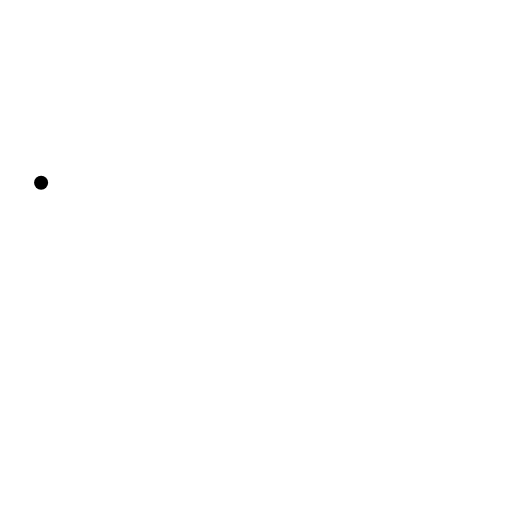
t = 0.00 s
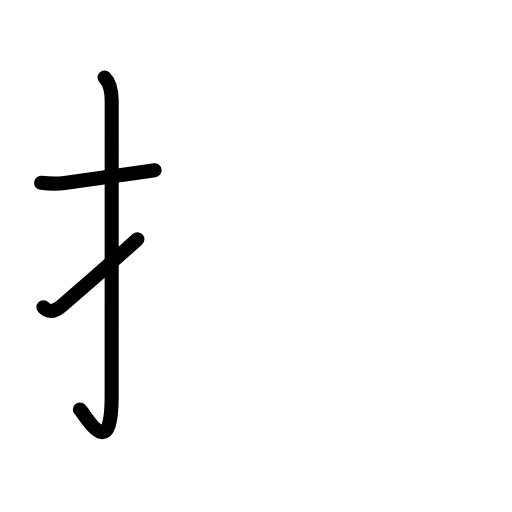
t = 2.88 s
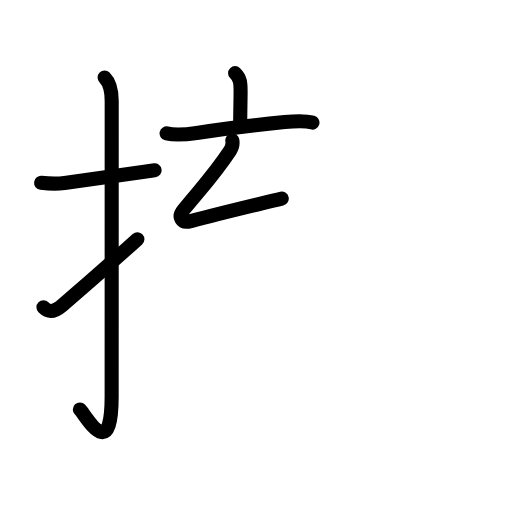
t = 5.94 s
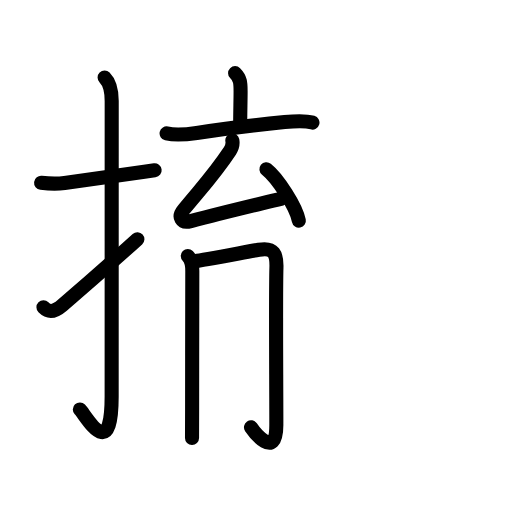
t = 8.94 s
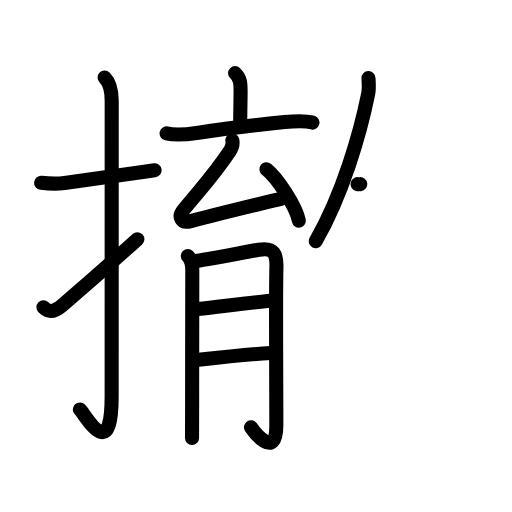
t = 12.08 s
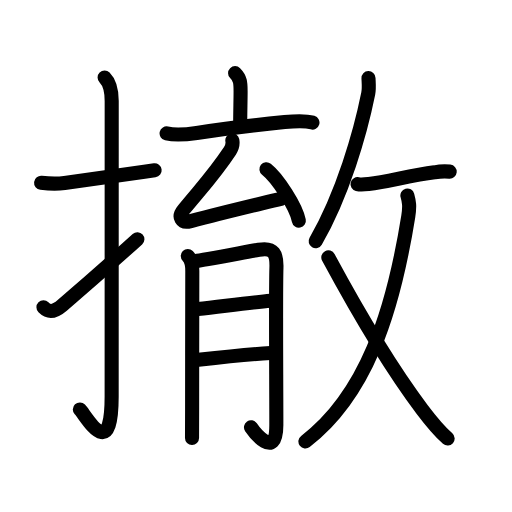
t = 15.00 s

The animated SVG that drew these frames (rendered in a browser with its animation timeline set to each time). Animation: 50 SMIL elements (animate=50); one cycle of 15.00 s.

<?xml version="1.0" encoding="UTF-8"?>
<!--
AniKanjiVG is licensed by CC-BY-SA Paul C. Sommerhoff (https://bitbucket.org/sommerhoff/anikanjivg).
AniKanjiVG uses KanjiVG which is licensed by CC-BY-SA Ulrich Apel (http://kanjivg.tagaini.net).
See also http://creativecommons.org/licenses/by-sa/3.0/
-->
<svg xmlns:kvg='http://kanjivg.tagaini.net' xmlns='http://www.w3.org/2000/svg' width='109' height='109' viewBox='0 0 109 109' style='fill:none;stroke:#000000;stroke-width:3;stroke-linecap:round;stroke-linejoin:round;' id="kvg:kanji_064a4"><g id="kvg:064a4" kvg:element="撤"><g id="kvg:064a4-g1" kvg:element="扌" kvg:variant="true" kvg:original="手" kvg:position="left" kvg:radical="general"><path id="kvg:064a4-s1" kvg:type="㇐" d="M8.75,38.92c1.84,0.22,3.09,0.3,5,0.05c4.57-0.61,9.87-1.45,16.98-2.42c0.71-0.1,1.44-0.19,2.19-0.29"><animate attributeName="d" begin="0.0s" dur="0.3333333333333333s" from="M8.75,38.92C8.75,38.92,8.75,38.92,8.75,38.92" to="M8.75,38.92c1.84,0.22,3.09,0.3,5,0.05" />
<animate attributeName="d" begin="0.3333333333333333s" dur="0.3333333333333333s" from="M8.75,38.92c1.84,0.22,3.09,0.3,5,0.05c0,0,0,0,0,0,0" to="M8.75,38.92c1.84,0.22,3.09,0.3,5,0.05c4.57-0.61,9.87-1.45,16.98-2.42" />
<animate attributeName="d" begin="0.6666666666666666s" dur="0.3333333333333333s" from="M8.75,38.92c1.84,0.22,3.09,0.3,5,0.05c4.57-0.61,9.87-1.45,16.98-2.42c0,0,0,0,0,0,0" to="M8.75,38.92c1.84,0.22,3.09,0.3,5,0.05c4.57-0.61,9.87-1.45,16.98-2.42c0.71-0.1,1.44-0.19,2.19-0.29" />
</path>
<path id="kvg:064a4-s2" kvg:type="㇚" d="M22.27,16.5c1.05,1.05,1.51,2.75,1.51,5.02c0,15.23-0.01,51.46-0.01,62.9c0,14.25-5.32,4.28-6.77,2.75"><animate attributeName="d" begin="1.0s" dur="0.3333333333333333s" from="M22.27,16.5C22.27,16.5,22.27,16.5,22.27,16.5" to="M22.27,16.5c1.05,1.05,1.51,2.75,1.51,5.02" />
<animate attributeName="d" begin="1.3333333333333333s" dur="0.3333333333333333s" from="M22.27,16.5c1.05,1.05,1.51,2.75,1.51,5.02c0,0,0,0,0,0,0" to="M22.27,16.5c1.05,1.05,1.51,2.75,1.51,5.02c0,15.23-0.01,51.46-0.01,62.9" />
<animate attributeName="d" begin="1.6666666666666665s" dur="0.3333333333333333s" from="M22.27,16.5c1.05,1.05,1.51,2.75,1.51,5.02c0,15.23-0.01,51.46-0.01,62.9c0,0,0,0,0,0,0" to="M22.27,16.5c1.05,1.05,1.51,2.75,1.51,5.02c0,15.23-0.01,51.46-0.01,62.9c0,14.25-5.32,4.28-6.77,2.75" />
<animate attributeName="d" begin="0s" dur="1.0s" from="M-100,-100" to="M-100,-100" />
</path>
<path id="kvg:064a4-s3" kvg:type="㇀" d="M9.25,65.43c1.1,1.1,2.25,1.07,4-0.43c6.98-5.99,10.38-9,16-14.08"><animate attributeName="d" begin="2.0s" dur="0.5s" from="M9.25,65.43C9.25,65.43,9.25,65.43,9.25,65.43" to="M9.25,65.43c1.1,1.1,2.25,1.07,4-0.43" />
<animate attributeName="d" begin="2.5s" dur="0.5s" from="M9.25,65.43c1.1,1.1,2.25,1.07,4-0.43c0,0,0,0,0,0,0" to="M9.25,65.43c1.1,1.1,2.25,1.07,4-0.43c6.98-5.99,10.38-9,16-14.08" />
<animate attributeName="d" begin="0s" dur="2.0s" from="M-100,-100" to="M-100,-100" />
</path>
</g>
<g id="kvg:064a4-g2" kvg:position="right" kvg:phon="育+攵"><g id="kvg:064a4-g3" kvg:element="育" kvg:position="left"><g id="kvg:064a4-g4" kvg:position="top"><g id="kvg:064a4-g5" kvg:element="亠"><path id="kvg:064a4-s4" kvg:type="㇑a" d="M50.05,15.57c1.12,1.12,1.17,2.05,1.17,3.83c0,1.85-0.08,4.47-0.08,6.58"><animate attributeName="d" begin="3.0s" dur="0.5s" from="M50.05,15.57C50.05,15.57,50.05,15.57,50.05,15.57" to="M50.05,15.57c1.12,1.12,1.17,2.05,1.17,3.83" />
<animate attributeName="d" begin="3.5s" dur="0.5s" from="M50.05,15.57c1.12,1.12,1.17,2.05,1.17,3.83c0,0,0,0,0,0,0" to="M50.05,15.57c1.12,1.12,1.17,2.05,1.17,3.83c0,1.85-0.08,4.47-0.08,6.58" />
<animate attributeName="d" begin="0s" dur="3.0s" from="M-100,-100" to="M-100,-100" />
</path>
<path id="kvg:064a4-s5" kvg:type="㇐" d="M35.47,28.4c2.03,0.47,4.06,0.25,6.41-0.1c5.11-0.76,12.24-1.65,18.73-2.31c1.78-0.18,4.26-0.37,5.91,0.11"><animate attributeName="d" begin="4.0s" dur="0.3333333333333333s" from="M35.47,28.4C35.47,28.4,35.47,28.4,35.47,28.4" to="M35.47,28.4c2.03,0.47,4.06,0.25,6.41-0.1" />
<animate attributeName="d" begin="4.333333333333333s" dur="0.3333333333333333s" from="M35.47,28.4c2.03,0.47,4.06,0.25,6.41-0.1c0,0,0,0,0,0,0" to="M35.47,28.4c2.03,0.47,4.06,0.25,6.41-0.1c5.11-0.76,12.24-1.65,18.73-2.31" />
<animate attributeName="d" begin="4.666666666666667s" dur="0.3333333333333333s" from="M35.47,28.4c2.03,0.47,4.06,0.25,6.41-0.1c5.11-0.76,12.24-1.65,18.73-2.31c0,0,0,0,0,0,0" to="M35.47,28.4c2.03,0.47,4.06,0.25,6.41-0.1c5.11-0.76,12.24-1.65,18.73-2.31c1.78-0.18,4.26-0.37,5.91,0.11" />
<animate attributeName="d" begin="0s" dur="4.0s" from="M-100,-100" to="M-100,-100" />
</path>
</g>
<g id="kvg:064a4-g6" kvg:element="厶"><path id="kvg:064a4-s6" kvg:type="㇜" d="M49.46,29.89c0.17,0.86-0.27,1.85-0.51,2.22c-3.36,5.06-5.5,7.23-9.85,12.52c-1.27,1.54-0.54,2.99,1.51,2.45c6.89-1.82,10.14-2.57,19.37-4.8"><animate attributeName="d" begin="5.0s" dur="0.25s" from="M49.46,29.89C49.46,29.89,49.46,29.89,49.46,29.89" to="M49.46,29.89c0.17,0.86-0.27,1.85-0.51,2.22" />
<animate attributeName="d" begin="5.25s" dur="0.25s" from="M49.46,29.89c0.17,0.86-0.27,1.85-0.51,2.22c0,0,0,0,0,0,0" to="M49.46,29.89c0.17,0.86-0.27,1.85-0.51,2.22c-3.36,5.06-5.5,7.23-9.85,12.52" />
<animate attributeName="d" begin="5.5s" dur="0.25s" from="M49.46,29.89c0.17,0.86-0.27,1.85-0.51,2.22c-3.36,5.06-5.5,7.23-9.85,12.52c0,0,0,0,0,0,0" to="M49.46,29.89c0.17,0.86-0.27,1.85-0.51,2.22c-3.36,5.06-5.5,7.23-9.85,12.52c-1.27,1.54-0.54,2.99,1.51,2.45" />
<animate attributeName="d" begin="5.75s" dur="0.25s" from="M49.46,29.89c0.17,0.86-0.27,1.85-0.51,2.22c-3.36,5.06-5.5,7.23-9.85,12.52c-1.27,1.54-0.54,2.99,1.51,2.45c0,0,0,0,0,0,0" to="M49.46,29.89c0.17,0.86-0.27,1.85-0.51,2.22c-3.36,5.06-5.5,7.23-9.85,12.52c-1.27,1.54-0.54,2.99,1.51,2.45c6.89-1.82,10.14-2.57,19.37-4.8" />
<animate attributeName="d" begin="0s" dur="5.0s" from="M-100,-100" to="M-100,-100" />
</path>
<path id="kvg:064a4-s7" kvg:type="㇔" d="M56.72,36.03c2.43,1.93,6.29,7.93,6.9,10.94"><animate attributeName="d" begin="6.0s" dur="1.0s" from="M56.72,36.03C56.72,36.03,56.72,36.03,56.72,36.03" to="M56.72,36.03c2.43,1.93,6.29,7.93,6.9,10.94" />
<animate attributeName="d" begin="0s" dur="6.0s" from="M-100,-100" to="M-100,-100" />
</path>
</g>
</g>
<g id="kvg:064a4-g7" kvg:element="月" kvg:position="bottom"><path id="kvg:064a4-s8" kvg:type="㇑/㇒" d="M39.98,54.51c0.82,0.82,0.96,1.99,0.96,3.18c0,0.43-0.04,19.12-0.04,29.38c0,3.45-0.01,5.87-0.02,6.19"><animate attributeName="d" begin="7.0s" dur="0.3333333333333333s" from="M39.98,54.51C39.98,54.51,39.98,54.51,39.98,54.51" to="M39.98,54.51c0.82,0.82,0.96,1.99,0.96,3.18" />
<animate attributeName="d" begin="7.333333333333333s" dur="0.3333333333333333s" from="M39.98,54.51c0.82,0.82,0.96,1.99,0.96,3.18c0,0,0,0,0,0,0" to="M39.98,54.51c0.82,0.82,0.96,1.99,0.96,3.18c0,0.43-0.04,19.12-0.04,29.38" />
<animate attributeName="d" begin="7.666666666666667s" dur="0.3333333333333333s" from="M39.98,54.51c0.82,0.82,0.96,1.99,0.96,3.18c0,0.43-0.04,19.12-0.04,29.38c0,0,0,0,0,0,0" to="M39.98,54.51c0.82,0.82,0.96,1.99,0.96,3.18c0,0.43-0.04,19.12-0.04,29.38c0,3.45-0.01,5.87-0.02,6.19" />
<animate attributeName="d" begin="0s" dur="7.0s" from="M-100,-100" to="M-100,-100" />
</path>
<path id="kvg:064a4-s9" kvg:type="㇆a" d="M41.64,55.57c1.17-0.12,9.83-1.75,13.47-2.4c3.24-0.58,3.83,0.93,3.74,3.83c-0.17,5.28-0.02,23.66-0.02,33.46c0,7.8-4.93,1.2-5.4,0.5"><animate attributeName="d" begin="8.0s" dur="0.25s" from="M41.64,55.57C41.64,55.57,41.64,55.57,41.64,55.57" to="M41.64,55.57c1.17-0.12,9.83-1.75,13.47-2.4" />
<animate attributeName="d" begin="8.25s" dur="0.25s" from="M41.64,55.57c1.17-0.12,9.83-1.75,13.47-2.4c0,0,0,0,0,0,0" to="M41.64,55.57c1.17-0.12,9.83-1.75,13.47-2.4c3.24-0.58,3.83,0.93,3.74,3.83" />
<animate attributeName="d" begin="8.5s" dur="0.25s" from="M41.64,55.57c1.17-0.12,9.83-1.75,13.47-2.4c3.24-0.58,3.83,0.93,3.74,3.83c0,0,0,0,0,0,0" to="M41.64,55.57c1.17-0.12,9.83-1.75,13.47-2.4c3.24-0.58,3.83,0.93,3.74,3.83c-0.17,5.28-0.02,23.66-0.02,33.46" />
<animate attributeName="d" begin="8.75s" dur="0.25s" from="M41.64,55.57c1.17-0.12,9.83-1.75,13.47-2.4c3.24-0.58,3.83,0.93,3.74,3.83c-0.17,5.28-0.02,23.66-0.02,33.46c0,0,0,0,0,0,0" to="M41.64,55.57c1.17-0.12,9.83-1.75,13.47-2.4c3.24-0.58,3.83,0.93,3.74,3.83c-0.17,5.28-0.02,23.66-0.02,33.46c0,7.8-4.93,1.2-5.4,0.5" />
<animate attributeName="d" begin="0s" dur="8.0s" from="M-100,-100" to="M-100,-100" />
</path>
<path id="kvg:064a4-s10" kvg:type="㇐a" d="M42.14,65.78c5.73-0.65,11.23-1.34,15.47-1.76"><animate attributeName="d" begin="9.0s" dur="1.0s" from="M42.14,65.78C42.14,65.78,42.14,65.78,42.14,65.78" to="M42.14,65.78c5.73-0.65,11.23-1.34,15.47-1.76" />
<animate attributeName="d" begin="0s" dur="9.0s" from="M-100,-100" to="M-100,-100" />
</path>
<path id="kvg:064a4-s11" kvg:type="㇐a" d="M42.25,76.6c3.77-0.42,11.02-1.18,15.38-1.46"><animate attributeName="d" begin="10.0s" dur="1.0s" from="M42.25,76.6C42.25,76.6,42.25,76.6,42.25,76.6" to="M42.25,76.6c3.77-0.42,11.02-1.18,15.38-1.46" />
<animate attributeName="d" begin="0s" dur="10.0s" from="M-100,-100" to="M-100,-100" />
</path>
</g>
</g>
<g id="kvg:064a4-g8" kvg:element="攴" kvg:variant="true" kvg:original="攵" kvg:position="right"><g id="kvg:064a4-g9" kvg:position="top"><path id="kvg:064a4-s12" kvg:type="㇒" d="M78.45,16.64c0.03,0.82,0.17,2.15-0.06,3.3c-1.67,8.31-5.42,21.39-11.19,31.42"><animate attributeName="d" begin="11.0s" dur="0.5s" from="M78.45,16.64C78.45,16.64,78.45,16.64,78.45,16.64" to="M78.45,16.64c0.03,0.82,0.17,2.15-0.06,3.3" />
<animate attributeName="d" begin="11.5s" dur="0.5s" from="M78.45,16.64c0.03,0.82,0.17,2.15-0.06,3.3c0,0,0,0,0,0,0" to="M78.45,16.64c0.03,0.82,0.17,2.15-0.06,3.3c-1.67,8.31-5.42,21.39-11.19,31.42" />
<animate attributeName="d" begin="0s" dur="11.0s" from="M-100,-100" to="M-100,-100" />
</path>
<path id="kvg:064a4-s13" kvg:type="㇐" d="M76.11,39.21c0.7,0.17,2,0.02,2.38-0.02c4.14-0.44,8.69-1.84,14.01-2.5c1.08-0.2,2.16-0.25,3.24-0.15"><animate attributeName="d" begin="12.0s" dur="0.3333333333333333s" from="M76.11,39.21C76.11,39.21,76.11,39.21,76.11,39.21" to="M76.11,39.21c0.7,0.17,2,0.02,2.38-0.02" />
<animate attributeName="d" begin="12.333333333333334s" dur="0.3333333333333333s" from="M76.11,39.21c0.7,0.17,2,0.02,2.38-0.02c0,0,0,0,0,0,0" to="M76.11,39.21c0.7,0.17,2,0.02,2.38-0.02c4.14-0.44,8.69-1.84,14.01-2.5" />
<animate attributeName="d" begin="12.666666666666666s" dur="0.3333333333333333s" from="M76.11,39.21c0.7,0.17,2,0.02,2.38-0.02c4.14-0.44,8.69-1.84,14.01-2.5c0,0,0,0,0,0,0" to="M76.11,39.21c0.7,0.17,2,0.02,2.38-0.02c4.14-0.44,8.69-1.84,14.01-2.5c1.08-0.2,2.16-0.25,3.24-0.15" />
<animate attributeName="d" begin="0s" dur="12.0s" from="M-100,-100" to="M-100,-100" />
</path>
</g>
<g id="kvg:064a4-g10" kvg:element="乂" kvg:position="bottom"><g id="kvg:064a4-g11" kvg:element="丿"><path id="kvg:064a4-s14" kvg:type="㇒" d="M86.73,41.62c0.35,1.27,0.55,2.17,0.18,4.48c-3.37,21-9.16,38.14-21.89,47.89"><animate attributeName="d" begin="13.0s" dur="0.5s" from="M86.73,41.62C86.73,41.62,86.73,41.62,86.73,41.62" to="M86.73,41.62c0.35,1.27,0.55,2.17,0.18,4.48" />
<animate attributeName="d" begin="13.5s" dur="0.5s" from="M86.73,41.62c0.35,1.27,0.55,2.17,0.18,4.48c0,0,0,0,0,0,0" to="M86.73,41.62c0.35,1.27,0.55,2.17,0.18,4.48c-3.37,21-9.16,38.14-21.89,47.89" />
<animate attributeName="d" begin="0s" dur="13.0s" from="M-100,-100" to="M-100,-100" />
</path>
</g>
<path id="kvg:064a4-s15" kvg:type="㇏" d="M69.9,54.79c5.1,9.46,12.9,23,19.97,32.37c1.64,2.17,3.39,4.38,5.43,6.2"><animate attributeName="d" begin="14.0s" dur="0.5s" from="M69.9,54.79C69.9,54.79,69.9,54.79,69.9,54.79" to="M69.9,54.79c5.1,9.46,12.9,23,19.97,32.37" />
<animate attributeName="d" begin="14.5s" dur="0.5s" from="M69.9,54.79c5.1,9.46,12.9,23,19.97,32.37c0,0,0,0,0,0,0" to="M69.9,54.79c5.1,9.46,12.9,23,19.97,32.37c1.64,2.17,3.39,4.38,5.43,6.2" />
<animate attributeName="d" begin="0s" dur="14.0s" from="M-100,-100" to="M-100,-100" />
</path>
</g>
</g>
</g>
</g>
</svg>
